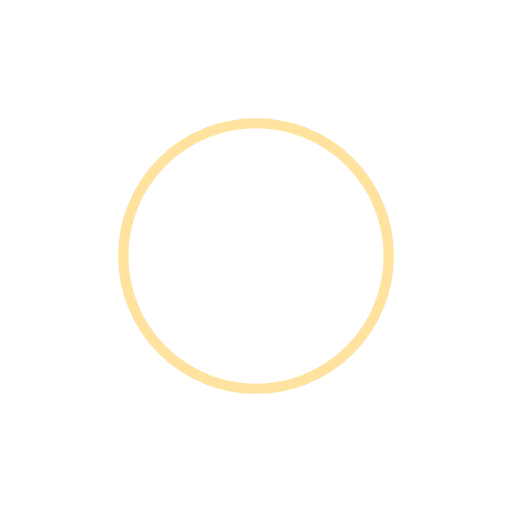
t = 0.00 s
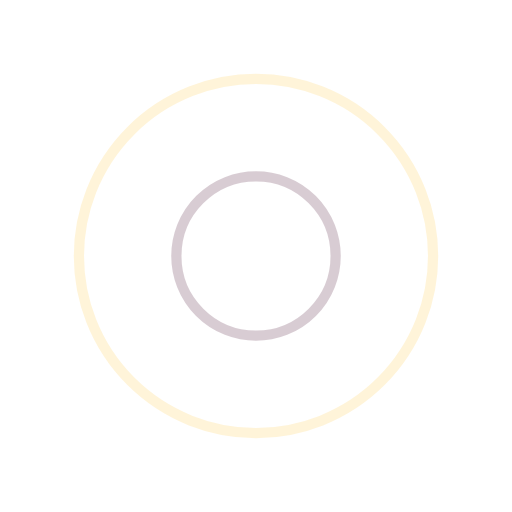
t = 0.25 s
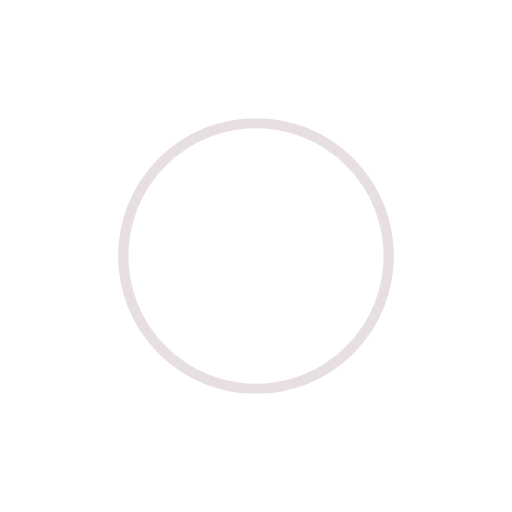
t = 0.50 s
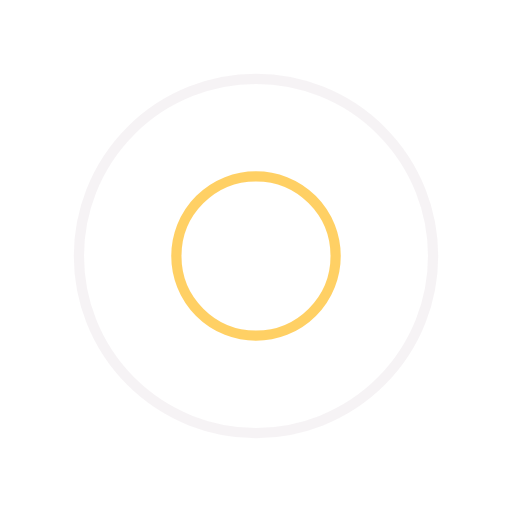
t = 0.75 s

The animated SVG that drew these frames (rendered in a browser with its animation timeline set to each time). Animation: 4 SMIL elements (animate=4); one cycle of 1.00 s, repeats indefinitely.

<svg width="200px"  height="200px"  xmlns="http://www.w3.org/2000/svg" viewBox="0 0 100 100" preserveAspectRatio="xMidYMid" class="lds-ripple" style="background: none;"><circle cx="50" cy="50" r="36.0558" fill="none" ng-attr-stroke="{{config.c1}}" ng-attr-stroke-width="{{config.width}}" stroke="#ffc53f" stroke-width="2"><animate attributeName="r" calcMode="spline" values="0;40" keyTimes="0;1" dur="1" keySplines="0 0.2 0.8 1" begin="-0.5s" repeatCount="indefinite"></animate><animate attributeName="opacity" calcMode="spline" values="1;0" keyTimes="0;1" dur="1" keySplines="0.2 0 0.8 1" begin="-0.5s" repeatCount="indefinite"></animate></circle><circle cx="50" cy="50" r="17.773" fill="none" ng-attr-stroke="{{config.c2}}" ng-attr-stroke-width="{{config.width}}" stroke="#cfc0c9" stroke-width="2"><animate attributeName="r" calcMode="spline" values="0;40" keyTimes="0;1" dur="1" keySplines="0 0.2 0.8 1" begin="0s" repeatCount="indefinite"></animate><animate attributeName="opacity" calcMode="spline" values="1;0" keyTimes="0;1" dur="1" keySplines="0.2 0 0.8 1" begin="0s" repeatCount="indefinite"></animate></circle></svg>
